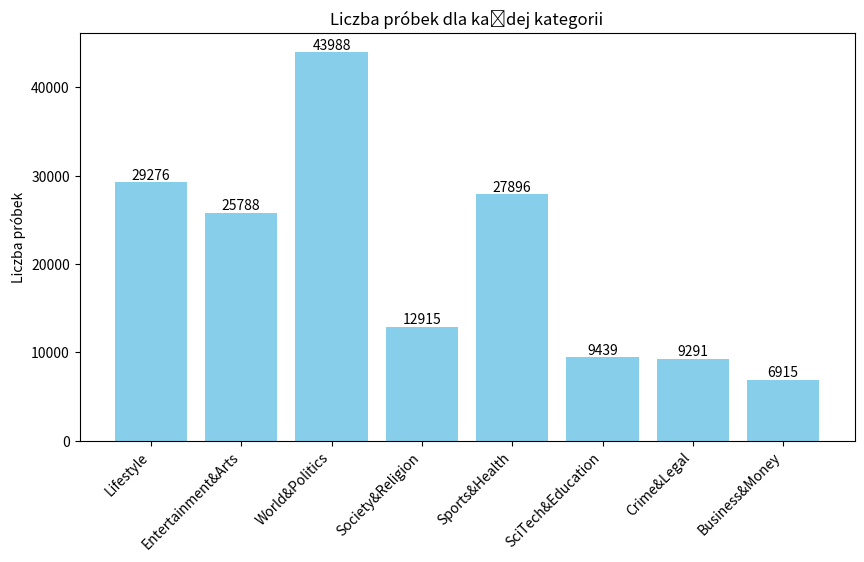

This chart was generated by the following Python code:
from matplotlib import pyplot as plt

data = """
-----------------------------------------------------------------------------------
|                Tag | Errors |  Count |   % Err | Precision | Recall | F-Measure |
-----------------------------------------------------------------------------------
|          Lifestyle |   5706 |  29276 | 0.195   | 0.78      | 0.805  | 0.793     |
| Entertainment&Arts |   5252 |  25788 | 0.204   | 0.801     | 0.796  | 0.799     |
|     World&Politics |   5042 |  43988 | 0.115   | 0.843     | 0.885  | 0.864     |
|   Society&Religion |   4604 |  12915 | 0.356   | 0.749     | 0.644  | 0.692     |
|      Sports&Health |   4392 |  27896 | 0.157   | 0.826     | 0.843  | 0.834     |
|  SciTech&Education |   3581 |   9439 | 0.379   | 0.707     | 0.621  | 0.661     |
|        Crime&Legal |   2598 |   9291 | 0.28    | 0.781     | 0.72   | 0.75      |
|     Business&Money |   2283 |   6915 | 0.33    | 0.664     | 0.67   | 0.667     |
|        Travel&Food |   2283 |  17725 | 0.129   | 0.867     | 0.871  | 0.869     |
-----------------------------------------------------------------------------------
"""

# Extracting labels and counts
lines = data.split('\n')

# Filter out empty lines
lines = [line for line in lines if line.strip()]

# Assuming the data format is correct, extract labels and counts
labels = [line.split('|')[1].strip() for line in lines[3:-2]]
counts = [int(line.split('|')[3].strip()) for line in lines[3:-2]]

# Plotting the vertical bar chart with count values and added padding
plt.figure(figsize=(10, 6))
bars = plt.bar(labels, counts, color='skyblue')
plt.ylabel('Liczba próbek')
plt.title('Liczba próbek dla każdej kategorii')

# Add count values on top of each bar
for bar, value in zip(bars, counts):
    plt.text(bar.get_x() + bar.get_width() / 2, bar.get_height(), f'{value}', ha='center', va='bottom')

plt.xticks(rotation=45, ha='right')  # Rotate x-axis labels for better readability

# Adjust bottom padding
plt.subplots_adjust(bottom=0.2)

plt.show()
